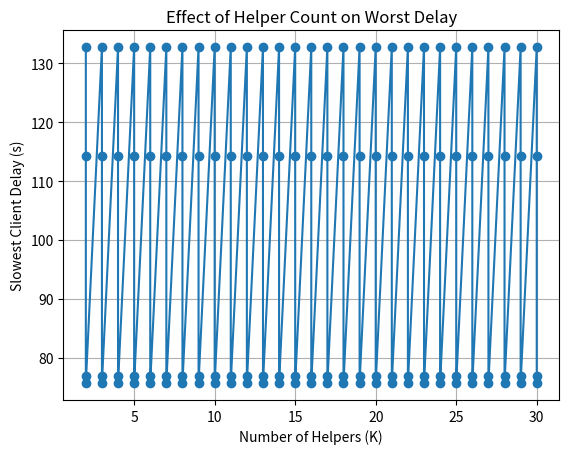

Reproduce this figure in Python.
import random 
import csv
import pandas as pd
import numpy as np
from random import randrange, uniform
import time
#Random power either cpu_min or cpu_max
def generate_devices_data(num_devices, cpu_min, cpu_max, mylambda):
    devices = []
    num_high_power = int(num_devices * mylambda)  # Devices with cpu_max
    num_low_power = num_devices - num_high_power  # Devices with cpu_min

    for i in range(num_high_power):
        devices.append({'id': f'Device_{i+1}', 'cpu_power': cpu_max})

    for i in range(num_high_power, num_devices):
        devices.append({'id': f'Device_{i+1}', 'cpu_power': cpu_min})

   # random.shuffle(devices)  # Shuffle to mix low and high power devices
    return devices

def generate_bandwidth_data(devices, bw_min, bw_max):
    num_devices = len(devices)
    bandwidth_matrix = [[None] * num_devices for _ in range(num_devices)]
    for i in range(num_devices):
        for j in range(i + 1, num_devices):
            if random.choice([True, True]):  # randomly decide if there is a connection --> There is connection for sure
                bandwidth = round(random.uniform(bw_min, bw_max), 2)  # in Mbps
                bandwidth_matrix[i][j] = bandwidth
                bandwidth_matrix[j][i] = bandwidth
    return bandwidth_matrix

def save_to_csv_devices(devices, bandwidth_matrix, filename='devices_data.csv'):
    with open(filename, mode='w', newline='') as file:
        writer = csv.writer(file)
        # Write the header
        writer.writerow(['Device_id', 'CPU_power'] + 
                        [f'Link to {device["id"]} (Mbps)' for device in devices])
        
        # Write the device information and bandwidth data
        for i, device in enumerate(devices):
            row = [device['id'], device['cpu_power']] + bandwidth_matrix[i]
            writer.writerow(row)
    print(f"Data for {len(devices)} devices has been saved to '{filename}'.")

import itertools

def assign_layers(devices, cpu_min, cpu_max):
    layer_count = 11
    server = 'Server'
    assignments = []

    strong_devices = [d['id'] for d in devices if d['cpu_power'] == cpu_max]
    weak_devices = [d['id'] for d in devices if d['cpu_power'] == cpu_min]

    for device in devices:
        layer_assignment = [None] * layer_count

        # Layer 1 always local
        layer_assignment[0] = device['id']

        if device['cpu_power'] == cpu_max:
            # Strong device trains layers 1–8 locally, 9–11 on server
            for i in range(1, 8):
                layer_assignment[i] = device['id']
            for i in range(8, 11):
                layer_assignment[i] = server

        else:
            # Weak device: 2 helpers max, sequential blocks
            # Divide layers 2–8 into up to 2 sequential blocks
            blocks = []
            block_sizes = []
            remaining = 7  # layers 2–8

            # Choose how to split: 1 full block or 2 blocks
            if random.random() < 0.5:
                # One block
                block_start = random.randint(1, 7)
                block_end = random.randint(block_start, 7)
                blocks = [(block_start, block_end)]
            else:
                # Two blocks
                split_point = random.randint(2, 6)
                blocks = [(1, split_point), (split_point + 1, 7)]

            # Assign helpers
            helpers = random.sample(strong_devices, k=min(len(blocks), len(strong_devices)))

            # Fill in layer assignment
            layer_assignment[0] = device['id']  # layer 1 always local
            for b, helper in zip(blocks, helpers):
                for i in range(b[0], b[1] + 1):
                    layer_assignment[i] = helper
            # Fill any unassigned layers with local device
            for i in range(1, 8):
                if layer_assignment[i] is None:
                    layer_assignment[i] = device['id']
            # Layers 9–11 on server
            for i in range(8, 11):
                layer_assignment[i] = server

        assignments.append(layer_assignment)

    return assignments, [d['id'] for d in devices]

def assign_layers_tirana(devices, layer_mflops):
    num_layers = len(layer_mflops)
    server_start = num_layers - last_layers
    assignment = {}
    
    # Separate strong and weak
    strong_devices = [d['id'] for d in devices if d['cpu_power'] == max(d['cpu_power'] for d in devices)]
    weak_devices = [d['id'] for d in devices if d['cpu_power'] != max(d['cpu_power'] for d in devices)]

    for device in devices:
        dev_id = device['id']
        assigned = [''] * num_layers

        if dev_id in strong_devices:
            for i in range(server_start):
                assigned[i] = dev_id
            for i in range(server_start, num_layers):
                assigned[i] = 'Server'
        
        else:
            # Weak device
            helper_candidates = random.sample(strong_devices, k=2)
            layer_idx = 0
            blocks = []

            # Assign initial local block (random size)
            local_block_size = random.randint(1, 4)
            local_block_end = min(server_start, layer_idx + local_block_size)
            blocks.append((dev_id, layer_idx, local_block_end))
            layer_idx = local_block_end

            # Remaining layers before server
            remaining = server_start - layer_idx
            if remaining > 0:
                # Split remaining into at most two sequential helper blocks
                split = random.randint(1, remaining) if remaining > 1 else remaining
                h1_end = layer_idx + split
                blocks.append((helper_candidates[0], layer_idx, h1_end))
                layer_idx = h1_end

                if layer_idx < server_start:
                    blocks.append((helper_candidates[1], layer_idx, server_start))

            # Fill the assignment
            for dev, start, end in blocks:
                for i in range(start, end):
                    assigned[i] = dev
            for i in range(server_start, num_layers):
                assigned[i] = 'Server'

        assignment[dev_id] = assigned

    return assignment

def assign_layers_iterative(devices, layer_mflops, v_range=(1, 4)):
    num_layers = len(layer_mflops)
    server_start = num_layers - 3
    assignment_by_k = {}

    # Sort devices by descending CPU power
    sorted_devices = sorted(devices, key=lambda d: d['cpu_power'], reverse=True)
    #max_k = len(devices) // 3
    max_k = 30

    for K in range(2,  max_k+1):
        helpers = [d['id'] for d in sorted_devices[:K]]
        weak_clients = [d for d in sorted_devices[K:]]

        for v in range(v_range[0], v_range[1] + 1):
            assignment = {}

            # Distribute weak clients across helpers (round robin)
            helper_idx = 0
            for dev in sorted_devices:
                dev_id = dev['id']
                assigned = [''] * num_layers

                if dev_id in helpers:
                    for i in range(server_start):
                        assigned[i] = dev_id
                    for i in range(server_start, num_layers):
                        assigned[i] = 'Server'
                else:
                    helper_id = helpers[helper_idx % K]
                    helper_idx += 1

                    # Assign layers:
                    # [0] local
                    # [1:v+1] helper
                    # [v+1:server_start] local again
                    assigned[0] = dev_id
                    for i in range(1, min(v + 1, server_start)):
                        assigned[i] = helper_id
                    for i in range(v + 1, server_start):
                        assigned[i] = dev_id
                    for i in range(server_start, num_layers):
                        assigned[i] = 'Server'

                assignment[dev_id] = assigned

            assignment_by_k[(K, v)] = assignment

    return assignment_by_k

def compute_delays_clients(devices, layer_assignments, layer_mflops, samples):
    delays = {}
    device_dict = {d['id']: d['cpu_power'] for d in devices}
    for dev_id, assigned_layers in layer_assignments.items():
        total_work = 0
        for idx, assigner in enumerate(assigned_layers):
            if assigner == dev_id:
                total_work += layer_mflops[idx]
        cpu_power = device_dict[dev_id]*10**9
        delay = (samples * total_work *10**6)  / (cpu_power)   # in microseconds
        delays[dev_id] = delay + 2*delay  #FOR FP AND BP.
    
    return delays

def compute_delay_server(num_devices,layer_mflops_one_sample, samples,v,V,p_s):
    delay_server=((2 * num_devices * samples*sum(layer_mflops_one_sample[v:V+1])))*10**6 / p_s
    return delay_server

def compute_delay_download(num_devices,layer_mbytes,v,V,R):
    D0 = max( sum(layer_mbytes[:v]) / R,  0 )
    return D0


    return comm_per_round_sfl

if __name__ == "__main__":
    num_devices = 100
    cpu_min = 1.5 * 2 *1
    cpu_max = 2.2 * 8 * 1 
    cpu_max=cpu_min *2
    bw_min = 20
    bw_max = 25

    R=bw_min
    mylambda = 0.3  # Fraction of devices with high CPU power
    samples=500
    v=8
    V=11
    ps=100 #Ghz
    p_s = ps * 10**9 

    devices = generate_devices_data(num_devices, cpu_min, cpu_max,mylambda)
    bandwidth_matrix = generate_bandwidth_data(devices, bw_min, bw_max)
    save_to_csv_devices(devices, bandwidth_matrix)
    
    #We work with MFLOPS
    layer_mflops_one_sample=[3.54,37,37,75,37,75,19,19,205,33,1] #for CIFAR-10 dataset
    #layer_mflops_one_sample=[1,7,7,5,2,1,1,1] #for MNIST dataset
    
    #We work with Mbytes
    layer_mbytes=[1,10,10,10,10,10,10,10,400,67,10] #for CIFAR-10 dataset
    #layer_mbytes=[1,7,8,7,10,80,30,10]#for MNIST dataset

    num_layers = len(layer_mflops_one_sample)
    last_layers = 3



    #delay_accSFL=delay_download+(slowest_client_delay/3)+max(delay_server, (2*slowest_client_delay/3) )+delay_download
    start_time = time.time()  # Start the timer
    #MY SOLUTION FROM DOWN and here
    print("-----My solution----")
    assignments = assign_layers_iterative(devices, layer_mflops_one_sample)
    end_time = time.time()  # End the timer
    duration = end_time - start_time
    print(f"Total execution time: {duration:.2f} seconds")
    print("-----My solution----")
    assignments = assign_layers_iterative(devices, layer_mflops_one_sample)

    best_Kv = None
    min_slowest_delay = float('inf')

    for (K, v), matrix in assignments.items():
        delays = compute_delays_clients(devices, matrix, layer_mflops_one_sample, samples)
        slowest_client_delay = max(delays.values())  # get the max delay among clients

        print(f"K={K}, v={v}, Slowest Client Delay: {slowest_client_delay:.2f} seconds")

        if slowest_client_delay < min_slowest_delay:
            min_slowest_delay = slowest_client_delay
            best_Kv = (K, v)

    print("\nBest configuration:")
    print(f"K={best_Kv[0]}, v={best_Kv[1]}, with slowest client delay = {min_slowest_delay:.2f} seconds")
    import matplotlib.pyplot as plt

    delays_list = []
    Ks = []
    for (K, v), matrix in assignments.items():
        delays = compute_delays_clients(devices, matrix, layer_mflops_one_sample, samples)
        slowest_client_delay = max(delays.values())
        Ks.append(K)
        delays_list.append(slowest_client_delay)

    plt.plot(Ks, delays_list, marker='o')
    plt.xlabel("Number of Helpers (K)")
    plt.ylabel("Slowest Client Delay (s)")
    plt.title("Effect of Helper Count on Worst Delay")
    plt.grid(True)
    plt.show()
